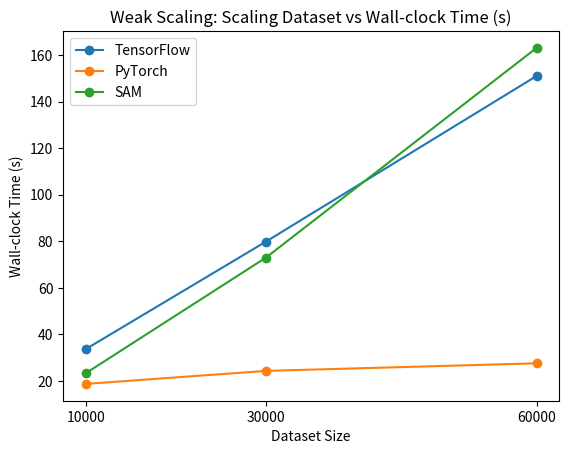

Write Python code to recreate this figure.
import matplotlib.pyplot as plt
datasetsizes = [10000,30000,60000]
tf_times = [33.503849,79.777392,150.975737]
pt_times = [18.565649,24.168294,27.429125]
sam_times = [23.117687,72.903935,163.05613]

plt.figure()
plt.plot(datasetsizes, tf_times, marker='o', label='TensorFlow')
plt.plot(datasetsizes, pt_times, marker='o', label='PyTorch')
plt.plot(datasetsizes, sam_times, marker='o', label='SAM')

plt.xlabel('Dataset Size')
plt.ylabel('Wall-clock Time (s)')
plt.title('Weak Scaling: Scaling Dataset vs Wall-clock Time (s)')
plt.legend()
plt.xticks(datasetsizes)
plt.show()
